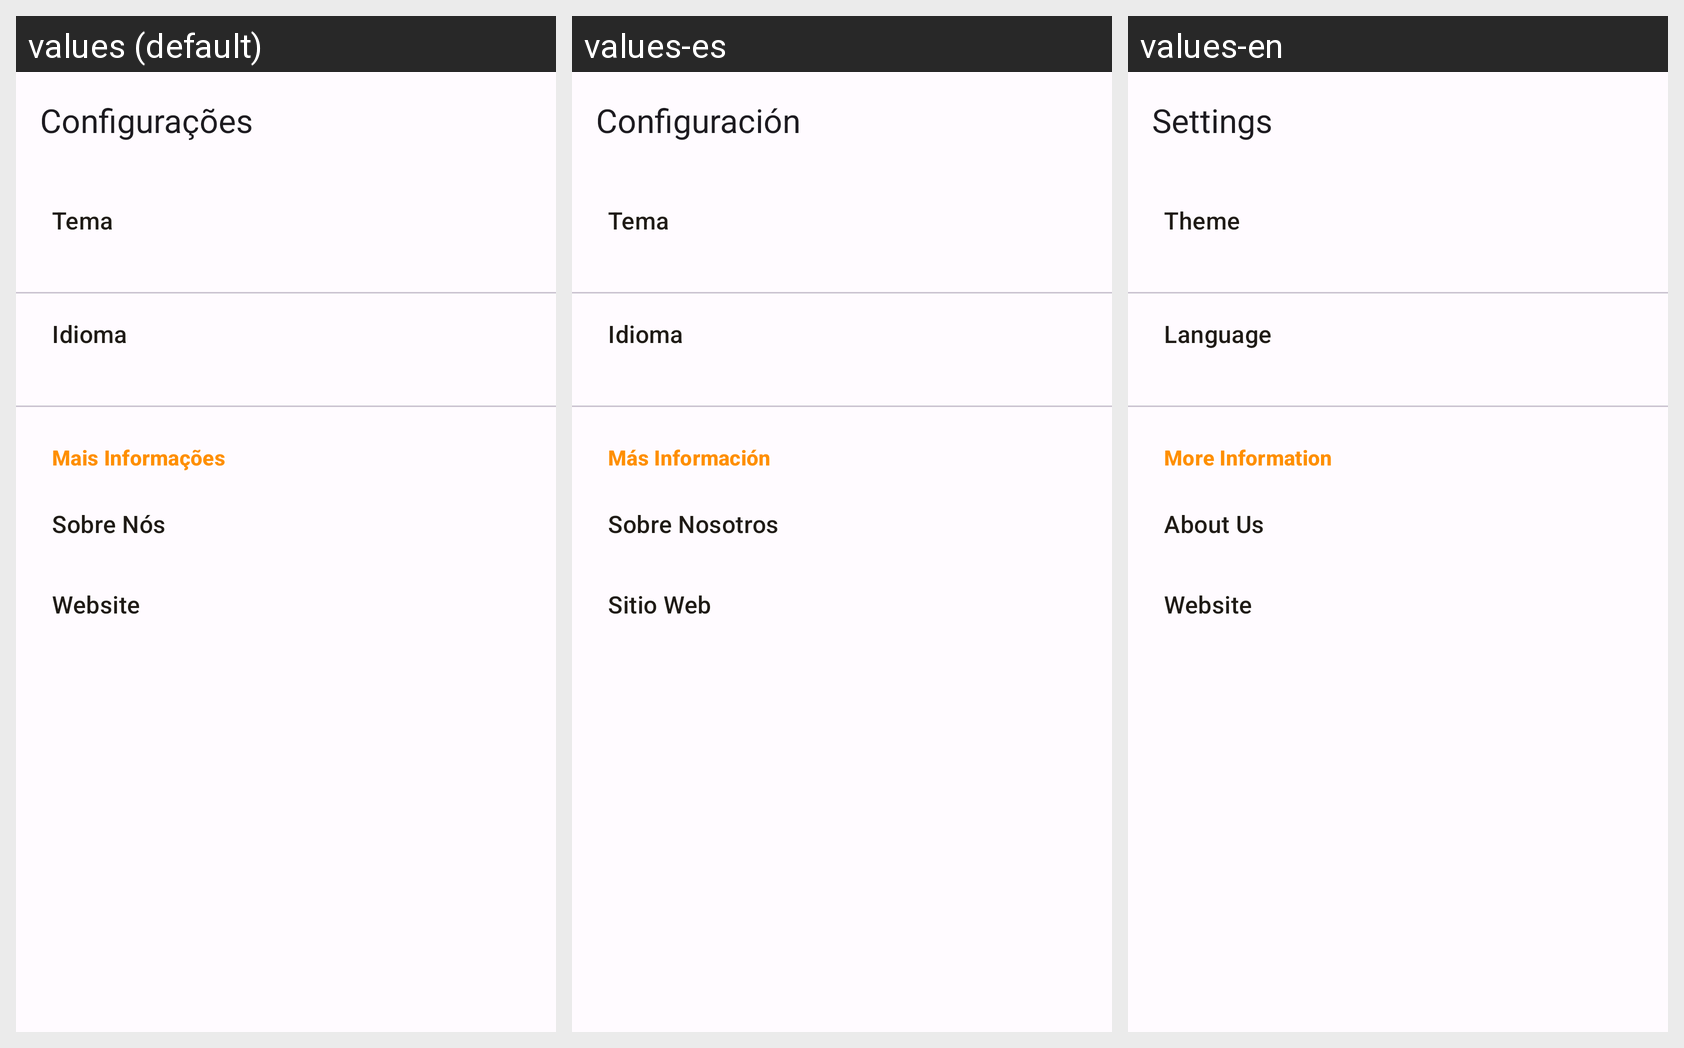

The Android screen above is rendered under several locales of the same app. Produce the string resources it draws, with the default and per-locale values.
Android screen res/layout/activity_settings.xml rendered under 3 locales, left to right: values (default), values-es, values-en. Device: Nexus 5 (rendered at 1080×1920; each locale shown at half size, 540×960, under a caption strip naming it); theme Theme.LanchoneteDigital.
Strings drawn on this screen, with the default value and each locale's value (text and hints the layout hard-codes, and strings that could not be matched under every locale, appear in the picture but are not listed):

settings_title
  values: Configurações
  values-es: Configuración
  values-en: Settings

theme_label
  values: Tema
  values-es: Tema
  values-en: Theme

language_label
  values: Idioma
  values-es: Idioma
  values-en: Language

more_info_label
  values: Mais Informações
  values-es: Más Información
  values-en: More Information

about_us_label
  values: Sobre Nós
  values-es: Sobre Nosotros
  values-en: About Us

website_label
  values: Website
  values-es: Sitio Web
  values-en: Website
